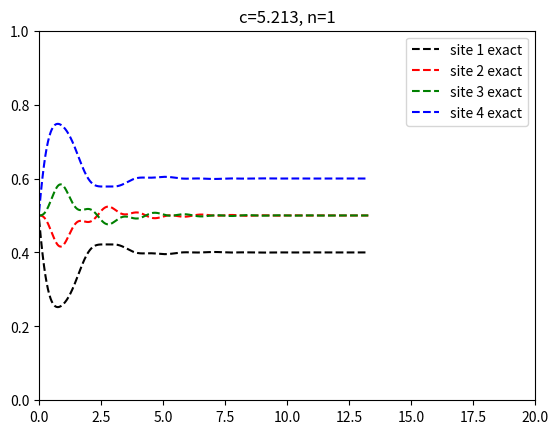
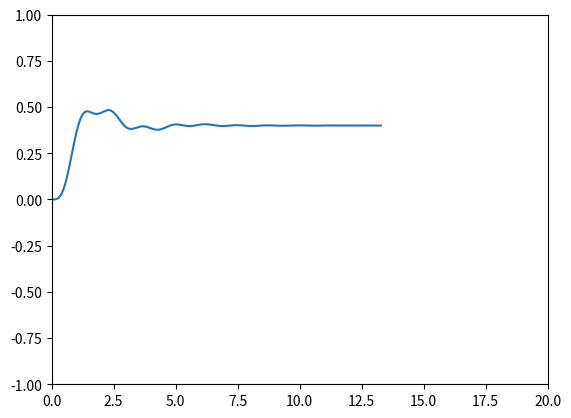

These charts were generated, in order, by the following Python code:
#!/usr/bin/env python3
# -*- coding: utf-8 -*-
"""
Created on Wed Nov 19 08:49:42 2025

@author: acshinn
"""



import time
import numpy as np
np.set_printoptions(precision=8, linewidth=200, suppress=True)
import math
import sys
import matplotlib.pyplot as plt
import csv
numpy_memory = 16


delta=104.255


# temperature (cm-1) 
temp = 2*delta
bet = 1/temp
# reorganization energy (cm-1)
reorge = delta*1
#number of spin states
nparts=2
nstates =4
# bath characteristic frequency (cm-1)
omegac = delta*1
oc = omegac
# number of bath oscillators per site
nvib = nstates
#number of modes available to each oscillator
nosc =1
# maximum bath frequency 20-200 \omega_c
omegamax = 20*omegac
# reduced Planck constant (cm-1*ps)
hbar = 5.034*1.05
#dissipation constant
gamma=delta*.5
#coupling constant (fermions to bosons)
c =.05*delta

#Pauli Matrices and raising/lowering operators
eye=np.eye(nparts)
sigz=np.array([[1,0],[0,-1]])
sigx=np.array([[0,1],[1,0]])
sigm=np.array([[0,1],[0,0]])
sigp=np.array([[0,0],[1,0]])

#routine to build correlated multi-body pauli operators
def kronton(m):
    bigx=[]
    for i in range(0,nstates):
        init0=[]
        for k in range(0,nstates):
            init0.append(eye)
        init0[i]=m
        start=init0[0]
        for j in range(1,nstates):
            start=np.kron(start, init0[j])
            #print(start)
        bigx.append(start)
        
    return bigx
#for the interaction hamiltonian
def ironton(m):
    bigx=[]
    for i in range(0,nvib):
        init0=[]
        for k in range(0,nvib):
            init0.append(np.eye(nosc))
        init0[i]=m
        start=init0[0]
        for j in range(1,nstates):
            start=np.kron(start, init0[j])
            #print(start)
        bigx.append(start)
        
    return bigx
#Bath-related Hamiltonian operators
def bronton(m):
    bigx=np.zeros((nosc**nvib, nosc**nvib))
    for i in range(0,nvib):
        init0=[]
        for k in range(0,nvib):
            init0.append(np.eye(nosc))
        init0[i]=m
        # print(init0)
        start=init0[0]
        for j in range(1,nvib):
            start=np.kron(start, init0[j])
            #print(start)
        #print(start)
        bigx=bigx+start
    return bigx


#Jordan-Wigner transformed multi-body operators
def jwm(f):
    bigp=np.zeros((nparts**nstates, nparts**nstates))
    init0=[]
    for k in range(0,f):
        init0.append(eye)
    for k in range(f,nstates):
        init0.append(sigz)
    init0[f]=sigm
    #print(init0)
    start=init0[0]
    for j in range(1,nstates):
        start=np.kron(start, init0[j])
    return start
def jwp(f):
    bigp=np.zeros((nparts**nstates, nparts**nstates))
    init0=[]
    for k in range(0,f):
        init0.append(eye)
    for k in range(f,nstates):
        init0.append(sigz)
    init0[f]=sigp
    #print(init0)
    start=init0[0]
    for j in range(1,nstates):
        start=np.kron(start, init0[j])
    return start

#commutators used in the Lindblad Master Equation
def comm(A,B):
    c=A@B-B@A
    return c

def acomm(A,B):
    c=A@B+B@A
    return c


#Lindblad Master Equation, to be integrated with RK2
def Lind(H,p,jplus,jminus):
    pdot=-1j*comm(H,p)
    for i in (0,nstates-1):
        f=0
        f=(-.5*acomm(jplus[i]@jminus[i], p)+1*jminus[i]@p@jplus[i])*(1-vf[i])
        f+=(-.5*acomm(jminus[i]@jplus[i], p)+1*jplus[i]@p@jminus[i])*vf[i]
        pdot+=2*gamma*f
    return pdot


#Begin building the System Hamiltonian
#List of J-W operators to iterate over
#dagger/nondagger defined wrt initial condition
jwd=[]
jwnd=[]
for i in range(0,nstates):
    jwd.append(jwm(i))
    jwnd.append(jwp(i))
Hs=np.zeros([nparts**nstates, nparts**nstates])
#The system Hamiltonian is an nstate site Holstein model
for i in range(0,nstates):
    for j in range(0,nstates):
        if i==j-1:
            Hs+=jwd[j]@jwnd[i]
        if j==i-1:
            Hs+=jwd[j]@jwnd[i]
# Hs+=jwd[0]@jwnd[0]*-1
# Hs+=jwd[3]@jwnd[3]*1
            
#Kronecker to size
Hs=np.kron(Hs*delta,np.eye(nosc**nvib))


'Oscillator regular H'
#In the polaron, one harmonic oscillator per site
oscarray = np.zeros(nosc)
for i in range(len(oscarray)):
    oscarray[i] = (i)*oc*hbar
print(np.eye(nosc)*oscarray)
bath=np.eye(nosc)*oscarray
hb=bronton(bath)
hb=np.kron(np.eye(nparts**nstates), hb)
print('hb',hb)






#Interaction Hamiltonian, just the ladders up and down
Hv = np.zeros([nosc, nosc])
for i in range(0, nosc-1):
    Hv[i, i+1] = np.sqrt(i+1)
    Hv[i+1, i] = np.sqrt(i+1)
    
Hint=ironton(Hv)
Hi=np.zeros([nparts**nstates*nosc**nvib, nparts**nstates*nosc**nvib])
for i in range(0,nstates):
    Hi+=np.kron(jwd[i]@jwnd[i], Hint[i])
    
 
Hint=Hi

# print('Hint')
# print(Hint.round(decimals=1))
# print(Hint.shape)


'Add them all up, multiplying the interaction Hamiltonian by the coupling constant'
bigH = Hs+hb+Hint*c


rho=np.zeros(nstates)
vb = np.zeros(nvib)
ub = np.zeros(nvib)
# for i in np.arange(0,nvib):
#     vb[i] = 1.0/(math.exp(oscarray[i]/temp)-1)
#     ub[i] = 1.0 + vb[i]

# Electronic thermal factors 
vf = np.zeros(nstates)
uf = np.zeros(nstates)
#moving in to the grand canonical ensemble, we need the chemical potential
mu=np.array([-gamma,0,0,gamma])
for i in np.arange(0,nstates):
    vf[i] = 1.0/(math.exp((Hs[i,i]-mu[i])/temp)+1.0)
    uf[i] = 1.0 - vf[i]
    vf[0]=0
    vf[-1]=1
'Initial Condition set'


"Thermal probabilities and partition function"
part = np.zeros(nosc)
for i in range(0, len(part)):
    part[i] = np.exp(-bet*hbar*oc*(i))
partfun = np.sum(part)
prob = np.zeros(nosc)
for i in range(len(prob)):
    prob[i] = part[i % nosc]/partfun
    
    
# print('prob')
# print(prob.round(decimals=3))

bp=[]
for i in range(0,nvib):
    bp.append(prob*np.eye(nosc))

rhob=bp[0]
for i in range(1, nvib):
    rhob=np.kron(rhob,bp[i])
    
print('rhob')
# print(rhob.round(decimals=3))
# print(rhob.shape)


off=np.array([[0,0],[0,1]])
on=np.array([[1,0], [0,0]])
mid=np.array([[0.5,0],[0,0.5]])
ic=[]
# 


rhos=np.kron(mid,mid)
rhos=np.kron(rhos,mid)
rhos=np.kron(rhos,mid)
# # print('rhoshape')
# print(rhos)


rho=np.kron(rhos,rhob)


# print('anticommute check')
# print(acomm(jwd[0], jwnd[1]))

  
hi=np.eye(nosc**nvib)
Lplus=[]
Lminus=[]
for i in range(0, nstates):
    Lplus.append(np.kron(jwd[i], (hi)))
    Lminus.append(np.kron(jwnd[i],(hi)))
#vf=np.array([.5,.5,.5,.5])

'initiate final arrays of time and probability'
t1 = np.linspace(0, .2, 1000)
Pt1 = np.zeros(len(t1))
Pt2 = np.zeros(len(t1))
Pt3 = np.zeros(len(t1))
Pt4 = np.zeros(len(t1))
P = np.zeros(len(t1))
dt=t1[1]-t1[0]



#observables
n=[]
for i in range(0,nstates):
    n.append(np.kron(jwd[i]@jwnd[i], np.eye(nosc**nstates)))
#print(bign)
curr=np.zeros([nparts**nstates*nosc**nvib,nparts**nstates*nosc**nvib])
for i in range(1,2):
    curr+=(Lplus[i]@Lminus[i+1]-Lplus[i+1]@Lminus[i])
current=np.zeros(len(t1))+0j


#Actual RK 2 Routine of integration
for i in range(len(t1)):
    psol=Lind(bigH,rho, Lplus,Lminus)+0j
    p_dt=rho+psol*dt
    psol2=Lind(bigH,p_dt, Lplus,Lminus)+0j
    rho=rho+dt*(psol+psol2)/2
    f=rho.round(decimals=1).real
    
    #Get the expectation values
    Pt1[i]=np.trace(n[0]@rho)
    Pt2[i]=np.trace(n[1]@rho)
    Pt3[i]=np.trace(n[2]@rho)
    Pt4[i]=np.trace(n[3]@rho)
    current[i]=np.trace(curr@rho).imag
    
    if i%40==0:
        print(f)
        # print('count:',i)
        #print(current[i])
    t1[i]=t1[i]*delta/np.pi*2
    # with open('medadp2cp5g2oxct_1.csv', 'a') as f:
    #     writer=csv.writer(f, delimiter=',')
    #     writer.writerow([t1[i], Pt1[i], Pt2[i],Pt3[i],Pt4[i], current[i]])
    sys.stdout.flush()
    




plt.plot(t1, Pt1, 'k--', label='site 1 exact')
plt.plot(t1, Pt2, 'r--', label='site 2 exact')
plt.plot(t1, Pt3, 'g--', label='site 3 exact')
plt.plot(t1, Pt4, 'b--', label='site 4 exact')
plt.legend()
plt.title('c=%.3f, n=%1i'%(c, nosc))
plt.ylim(0,1)
plt.xlim(0,20)
plt.show()


plt.plot(t1,current)
plt.ylim(-1,1)
plt.xlim(0,20)
plt.show()
